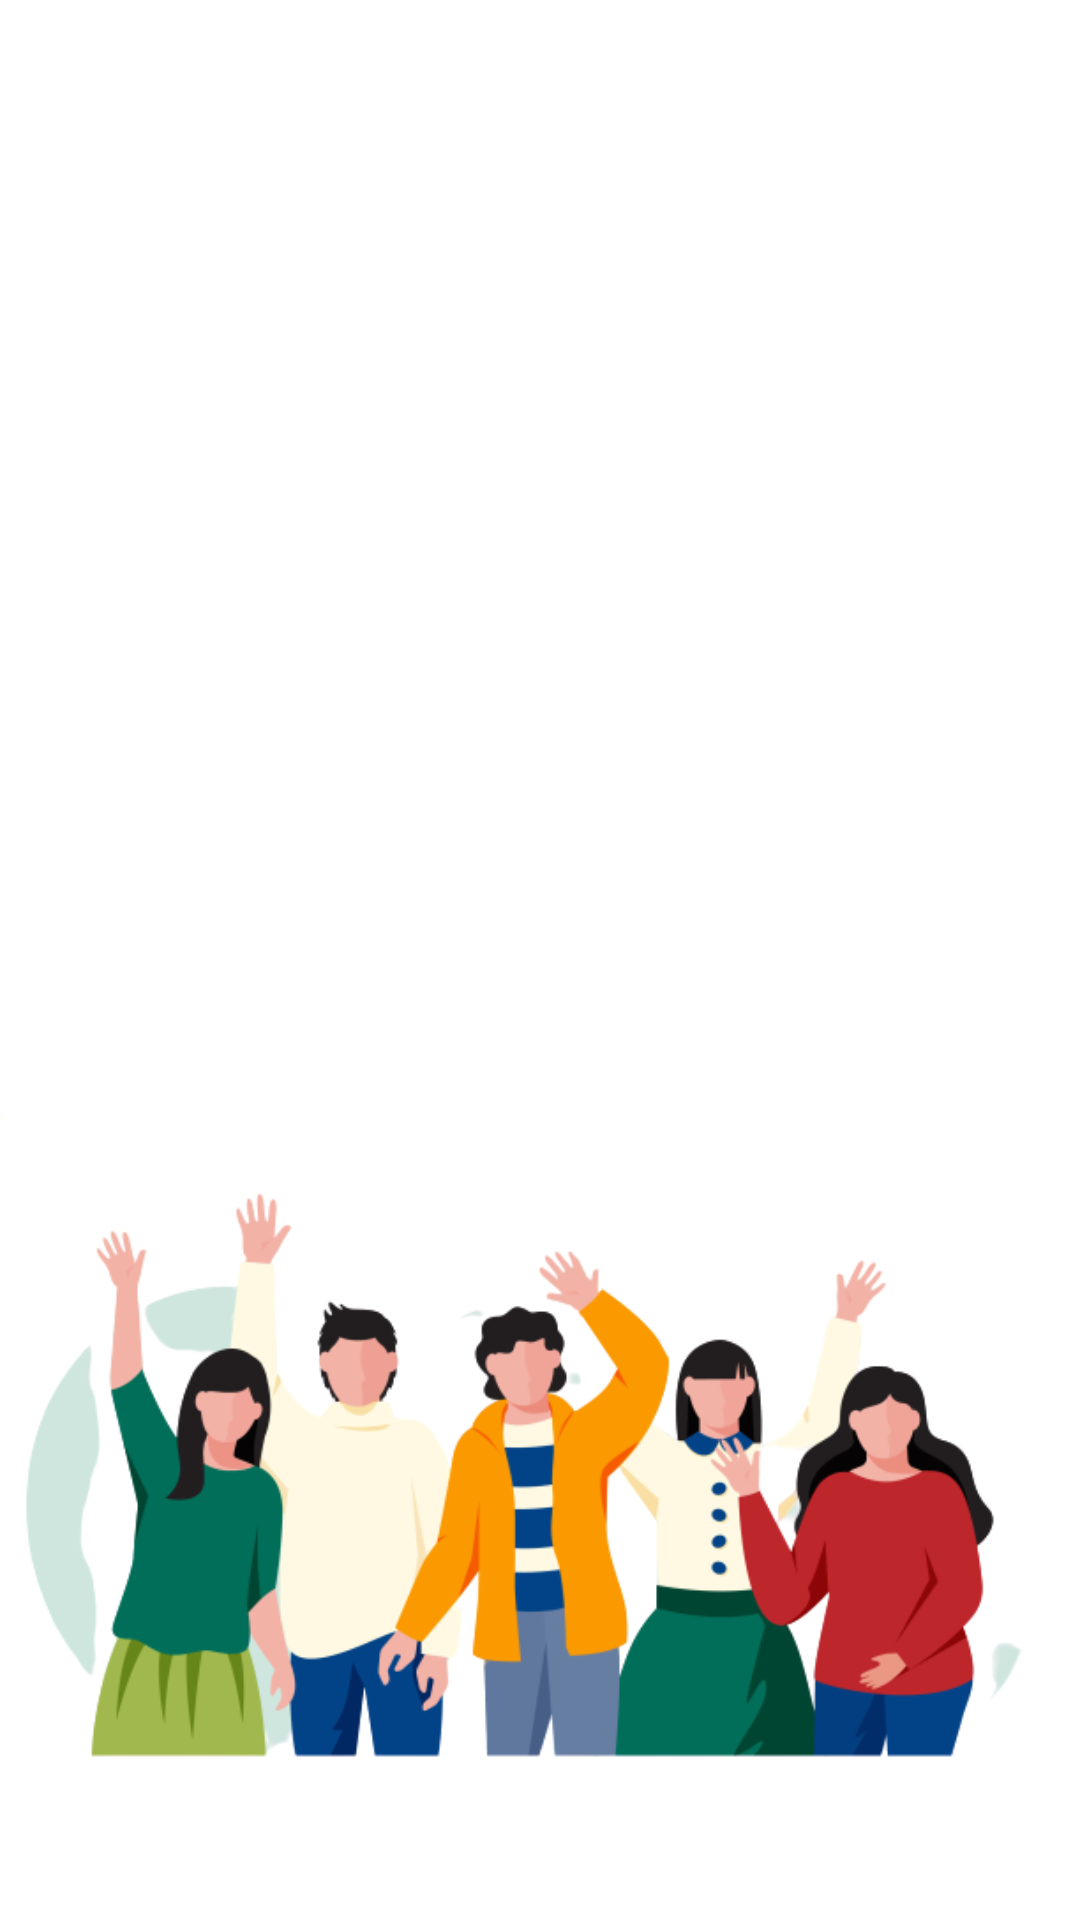

The Android layout XML behind this screen, and the referenced resources:
<!-- AndroidManifest.xml: application theme AppTheme -->
<!-- res/layout/activity_dash_board.xml -->
<?xml version="1.0" encoding="utf-8"?>
<RelativeLayout
    xmlns:android="http://schemas.android.com/apk/res/android"
    xmlns:app="http://schemas.android.com/apk/res-auto"
    xmlns:tools="http://schemas.android.com/tools"
    android:layout_width="match_parent"
    android:layout_height="match_parent"
    android:background="@drawable/bg2"
    tools:context=".dashBoardActivity">

    <TextView
        android:id="@+id/welcomeCard"
        android:layout_width="400dp"
        android:layout_height="wrap_content"
        android:layout_marginTop="200dp"
        android:textStyle="bold"
        android:textColor="#FFFFFF"
        android:textAlignment="center"
        android:textSize="26dp"
        android:elegantTextHeight="true"
        />

    <ImageView
        android:layout_width="wrap_content"
        android:layout_height="wrap_content"
        android:layout_marginTop="100dp"
        android:layout_below="@+id/welcomeCard"
        android:src="@drawable/waving"
        />

</RelativeLayout>
<!-- resources referenced by this layout -->
<resources>
  <!-- drawable waving: png bitmap (drawable, 89204 bytes) -->
  <style name="AppTheme" parent="Theme.MaterialComponents.DayNight.DarkActionBar">
          
          <item name="colorPrimary">@color/colorPrimary</item>
          <item name="colorPrimaryDark">@color/colorPrimaryDark</item>
          <item name="colorAccent">@color/colorAccent</item>
          <item name="windowActionBar"> false</item>
          <item name="windowNoTitle">true</item>
          <item name="android:windowFullscreen">true</item>
      </style>
  <!-- not gathered from this repository: default colours our renderer supplied (Android Studio template values) -->
  <color name="colorPrimary">#FF6200EE</color>
  <color name="colorPrimaryDark">#FF3700B3</color>
  <color name="colorAccent">#FF03DAC5</color>
</resources>
